Photos from the image-classification dataset "keras_recycling_model" in the GitHub repository seo2730/keras_recycling_model. Its 2 classes are: can, plastic.

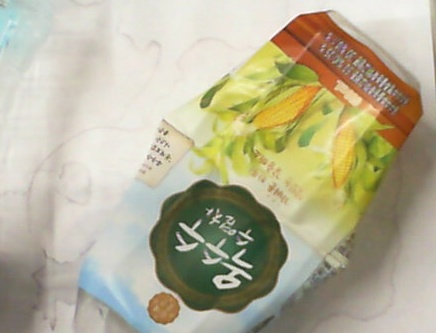
Label: plastic

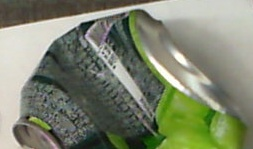
Label: can

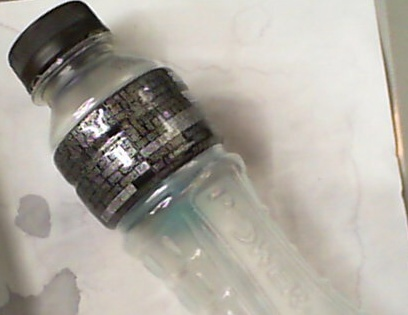
Label: plastic

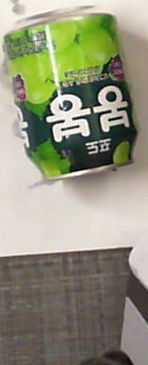
Label: can

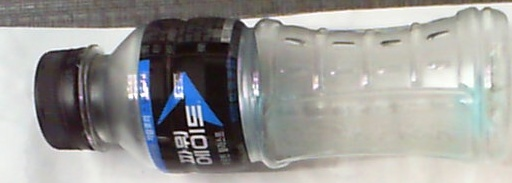
Label: plastic

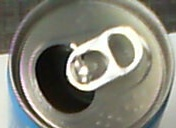
Label: can
